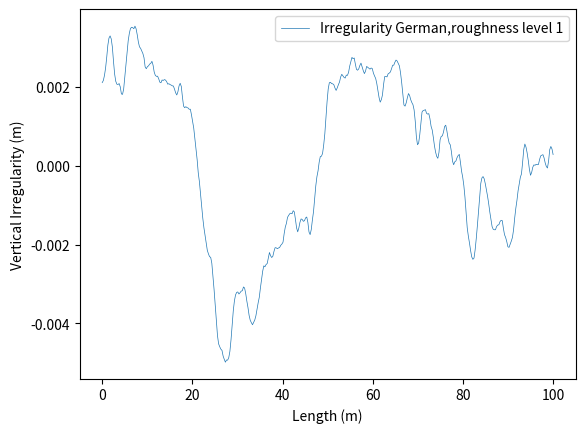

Here is the Python script that generated this plot:
import math
import numpy as np
import matplotlib.pyplot as plt

VALID_TAG = {1, 2}
VALID_ROUGH1 = {0, 1, 2}
VALID_ROUGH2 = {0, 1, 2, 3, 4, 5, 6}


def irregularity(tag, roughness, L, v):
    if tag not in VALID_TAG:
        raise ValueError("tag instance must be one of {}.".format(VALID_TAG))
    if tag == 1:
        if roughness not in VALID_ROUGH1:
            raise ValueError("roughness instance for tag {} must be one of {}.".format(tag, VALID_ROUGH1))
    elif tag == 2:
        if roughness not in VALID_ROUGH2:
            raise ValueError("roughness instance for tag {} must be one of {}.".format(tag, VALID_ROUGH2))

    """
    :param tag: 1 high speed railway German spectra
        :param roughness: 0 no roughness
                          1  very good roughness
                          2 good roughness
    :param tag:2 high speed railway USA spectra
        :param roughness: 0 no roughness
                          1 level 1 roughness
                          2 level 2 roughness-very poor
                          3 level 3 roughness
                          4 level 4 roughness
                          5 level 5 roughness
                          6 level 6 roughness-very good
    :param L: Bridge Length
    :param v: vehicle Velocity
    :return: irregularity vertical displacement profile
    """
    if tag == 1:
        nl = 2 * np.pi / 80  # rad/m, 0.5m
        nh = 2 * np.pi / 0.5  # rad/m, 80m
        if roughness == 0:
            Av = 0
            wr = 0.0206
            wc = 0.8246
        elif roughness == 1:
            Av = 4.032e-7
            wr = 0.0206
            wc = 0.8246
        elif roughness == 2:
            Av = 10.80e-7
            wr = 0.0206
            wc = 0.8246

    elif tag == 2:
        nl = 2 * np.pi / 300  # rad/m, 1.5m
        nh = 2 * np.pi / 1.5  # rad/m, 300m
        if roughness == 0:
            Av = 0
            wc = 0.8245
        elif roughness == 1:
            Av = 1.2107e-4
            wc = 0.8245
        elif roughness == 2:
            Av = 1.0181e-4
            wc = 0.8245
        elif roughness == 3:
            Av = 0.6816e-4
            wc = 0.8245
        elif roughness == 4:
            Av = 0.5376e-4
            wc = 0.8245
        elif roughness == 5:
            Av = 0.2095e-4
            wc = 0.8245
        elif roughness == 6:
            Av = 0.0339e-4
            wc = 0.8245

    N = 2048
    deta_f = (nh - nl) / N
    nk = np.linspace((nl + (nh - nl) / (2 * N)), (nh - (nh - nl) / (2 * N)), num=N)
    faik = []
    for i in range(N):
        faik.append(2 * np.pi * np.random.random())
    ak2 = np.zeros(N)

    for i in range(1, N):
        wn = nk[i]
        if tag == 1:
            Sn = ((Av * wc ** 2) / (wn ** 2 + wr ** 2) / (wn ** 2 + wc ** 2))
        elif tag == 2:
            Sn = ((0.25 * Av * wc ** 2) / (wn ** 2) / (wn ** 2 + wc ** 2))
        ak2[i] = np.sqrt(2 * deta_f * Sn)

    step = 1 / (nh / 2 / np.pi) / v / 2
    number_of_spaces = int(L / v / step)
    t = []
    for i in np.linspace(0, L / v, num=number_of_spaces):
        t.append(i)
    Lt = len(t)

    qkdd = np.zeros((N, Lt))
    for i in range(N):
        for j in range(Lt):
            qkdd[i, j] = -(nk[i]) ** 2 * ak2[i] * np.cos(nk[i] * v * t[j] + faik[i])
    qtdd = np.sum(qkdd, axis=0).tolist()

    qkd = np.zeros((N, Lt))
    for i in range(N):
        for j in range(Lt):
            qkd[i, j] = -(nk[i]) * ak2[i] * np.sin(nk[i] * v * t[j] + faik[i])
    qtd = np.sum(qkd, axis=0).tolist()

    qk = np.zeros((N, Lt))
    for i in range(N):
        for j in range(Lt):
            qk[i, j] = ak2[i] * np.cos(nk[i] * v * t[j] + faik[i])
    qt = np.sum(qk, axis=0).tolist()
    v_t = [i * v for i in t]  # corresponding place of the irregularity amplitude

    ax = plt.subplot()
    if tag == 1:
        tag = "German"
    else:
        tag = "USA"
    line1 = ax.plot(v_t, qt, linewidth=0.5, label='Irregularity {},roughness level {}'.format(tag, roughness))
    plt.xlabel("Length (m)")
    plt.ylabel("Vertical Irregularity (m)")
    ax.legend()
    plt.show()
    return (v_t, qt) # return position of the irregularity amplitude and the amplitude itself


class Vehicle(object):

    def __init__(self, mv, mw, c, k, steps, Tn, DTc):
        self.mv = mv
        self.mw = mw
        self.c = c
        self.k = k
        self.steps = steps
        self.Tn = Tn
        self.DTc = DTc
        self.mrr = None
        self.krr = None
        self.crr = None
        self.x = None
        self.xdot = None
        self.xddot = None
        self.M = np.zeros([3, 3])
        self.K = np.zeros([3, 3])
        self.C = np.zeros([3, 3])
        self.dofs = 2
        self.fcons = np.zeros(3)
        self.createState()

    def createMassMatrix(self):
        self.mrr = self.mw
        self.M[0, 0] = self.mw
        self.M[1, 1] = self.mv
        self.M[0, 2] = self.mrr
        self.M[2, 0] = self.mrr

    def createStifnessMatrix(self, h):
        self.krr = self.mrr * (3.14159 / (1000 * h)) * (3.14159 / (1000 * h))
        self.K[0, 0] = self.k
        self.K[0, 1] = -self.k
        self.K[1, 1] = self.k
        self.K[1, 0] = -self.k
        self.K[0, 2] = self.krr
        self.K[2, 0] = self.krr

    def createDampingMatrix(self, h):
        self.crr = 2 * self.mrr * np.sqrt(self.krr / self.mrr)
        # self.crr=self.c
        self.C[0, 0] = self.c
        self.C[0, 1] = -self.c
        self.C[1, 1] = self.c
        self.C[1, 0] = -self.c
        self.C[0, 2] = self.crr
        self.C[2, 0] = self.crr

    def createState(self):
        self.t = np.linspace(self.Tn, self.Tn + self.DTc, self.steps + 1)
        self.x = np.zeros([self.dofs + 1, len(self.t)])
        self.xdot = np.zeros([self.dofs + 1, len(self.t)])
        self.xddot = np.zeros([self.dofs + 1, len(self.t)])

    def setInitialState(self, x0, v0):
        self.x[0, 0] = x0[0]
        self.x[1, 0] = x0[1]
        self.x[2, 0] = x0[2]
        self.xdot[0, 0] = v0[0]
        self.xdot[1, 0] = v0[1]
        self.xdot[2, 0] = v0[2]

    # self.xddot[:,0]= np.array(np.linalg.solve(A,b))

    def setInterfaceInput(self, interfaces):
        self.constraint = interfaces

    def getInterfaceOutput(self):
        return self.x[0, self.steps], self.x_dot[0, self.steps], self.xddot[0, self.steps]

    def do_Step(self):
        an = 1 / 4
        bn = 1 / 2
        h = self.DTc / (self.steps)
        self.createMassMatrix()
        self.createStifnessMatrix(h)
        self.createDampingMatrix(h)

        # initial accelaration
        self.fcons[2] = +self.crr * (self.constraint[0] * self.constraint[1])
        b = -np.matmul(self.K, self.x[:, 0]) - np.matmul(self.C, self.xdot[:, 0]) + self.fcons
        self.xddot[:, 0] = np.linalg.solve(self.M, b)

        for i in range(len(self.t) - 1):
            # compute RHS
            temp_1 = -np.matmul(self.K, self.x[:, i])
            temp_2 = -np.matmul((self.C + h * self.K), self.xdot[:, i])
            temp_3 = -np.matmul(((1 - bn) * h * self.C + h * h / 2 * (1 - 2 * an) * self.K), self.xddot[:, i])
            self.fcons[2] = self.mrr * (-self.constraint[0] * self.constraint[0] * \
                                        np.sin(self.constraint[0] * self.t[i + 1])) * self.constraint[1]
            self.fcons[2] += self.crr * (self.constraint[0] * np.cos(self.constraint[0] * self.t[i + 1])) * \
                             self.constraint[1]
            self.fcons[2] += self.krr * np.sin(self.constraint[0] * self.t[i + 1]) * self.constraint[1]
            b = temp_1 + temp_2 + temp_3 + self.fcons

            # create jacobian
            A = (self.M + h * bn * self.C + h * h * an * self.K)

            # compute velocity
            self.xddot[:, i + 1] = np.linalg.solve(A, b)

            # update state
            self.xdot[:, i + 1] = self.xdot[:, i] + (1 - bn) * h * self.xddot[:, i] + (bn) * h * self.xddot[:, i + 1]
            self.x[:, i + 1] = self.x[:, i] + h * self.xdot[:, i] + h * h / 2 * (
                    (1 - 2 * an) * self.xddot[:, i] + (2 * an) * self.xddot[:, i + 1])

        return self.x, self.xdot, self.t

    def report(self, x, xdot, t):
        # for i in range(1,x.shape[0]-1):
        fig1 = plt.figure(0)
        disp1 = plt.plot(t, x[0, :])
        disp2 = plt.plot(t, x[1, :])
        plt.xlabel('time [sec]')
        plt.ylabel('Displacement [m]')
        plt.legend([disp1[0], disp2[0]], ['x1 analytical', 'x2 analytical'])

        fig2 = plt.figure(1)
        vel1 = plt.plot(t, xdot[0, :])
        vel2 = plt.plot(t, xdot[1, :])
        plt.xlabel('time [sec]')
        plt.ylabel('Velocity [m/sec]')
        plt.legend([vel1[0], vel2[0]], ['v1 analytical', 'v2 analytical'])
        plt.show()


def main():
    mw = 10.0
    mv = 10000.0
    k0 = 1000000.0
    c0 = 100
    Tn = 0.0
    DTc = 10.0
    steps = 10000
    f = 0.0
    # irregularity
    tag = 1
    roughness = 1
    length = 100
    velocity = 5
    irregularity(tag, roughness, length, velocity)
    omega = 20
    irr_0 = 0.12
    x = np.array([0.0, 0.0, 0.0])
    v = np.array([0.0, 0.0, 0.0])
    constr = np.array([omega, irr_0])
    oscilator = Vehicle(mv, mw, c0, k0, steps, Tn, DTc)
    oscilator.setInitialState(x, v)
    oscilator.setInterfaceInput(constr)
    xa, xadot, t = oscilator.do_Step()
    # oscilator.report(xa, xadot, t)


if __name__ == "__main__":
    main()
